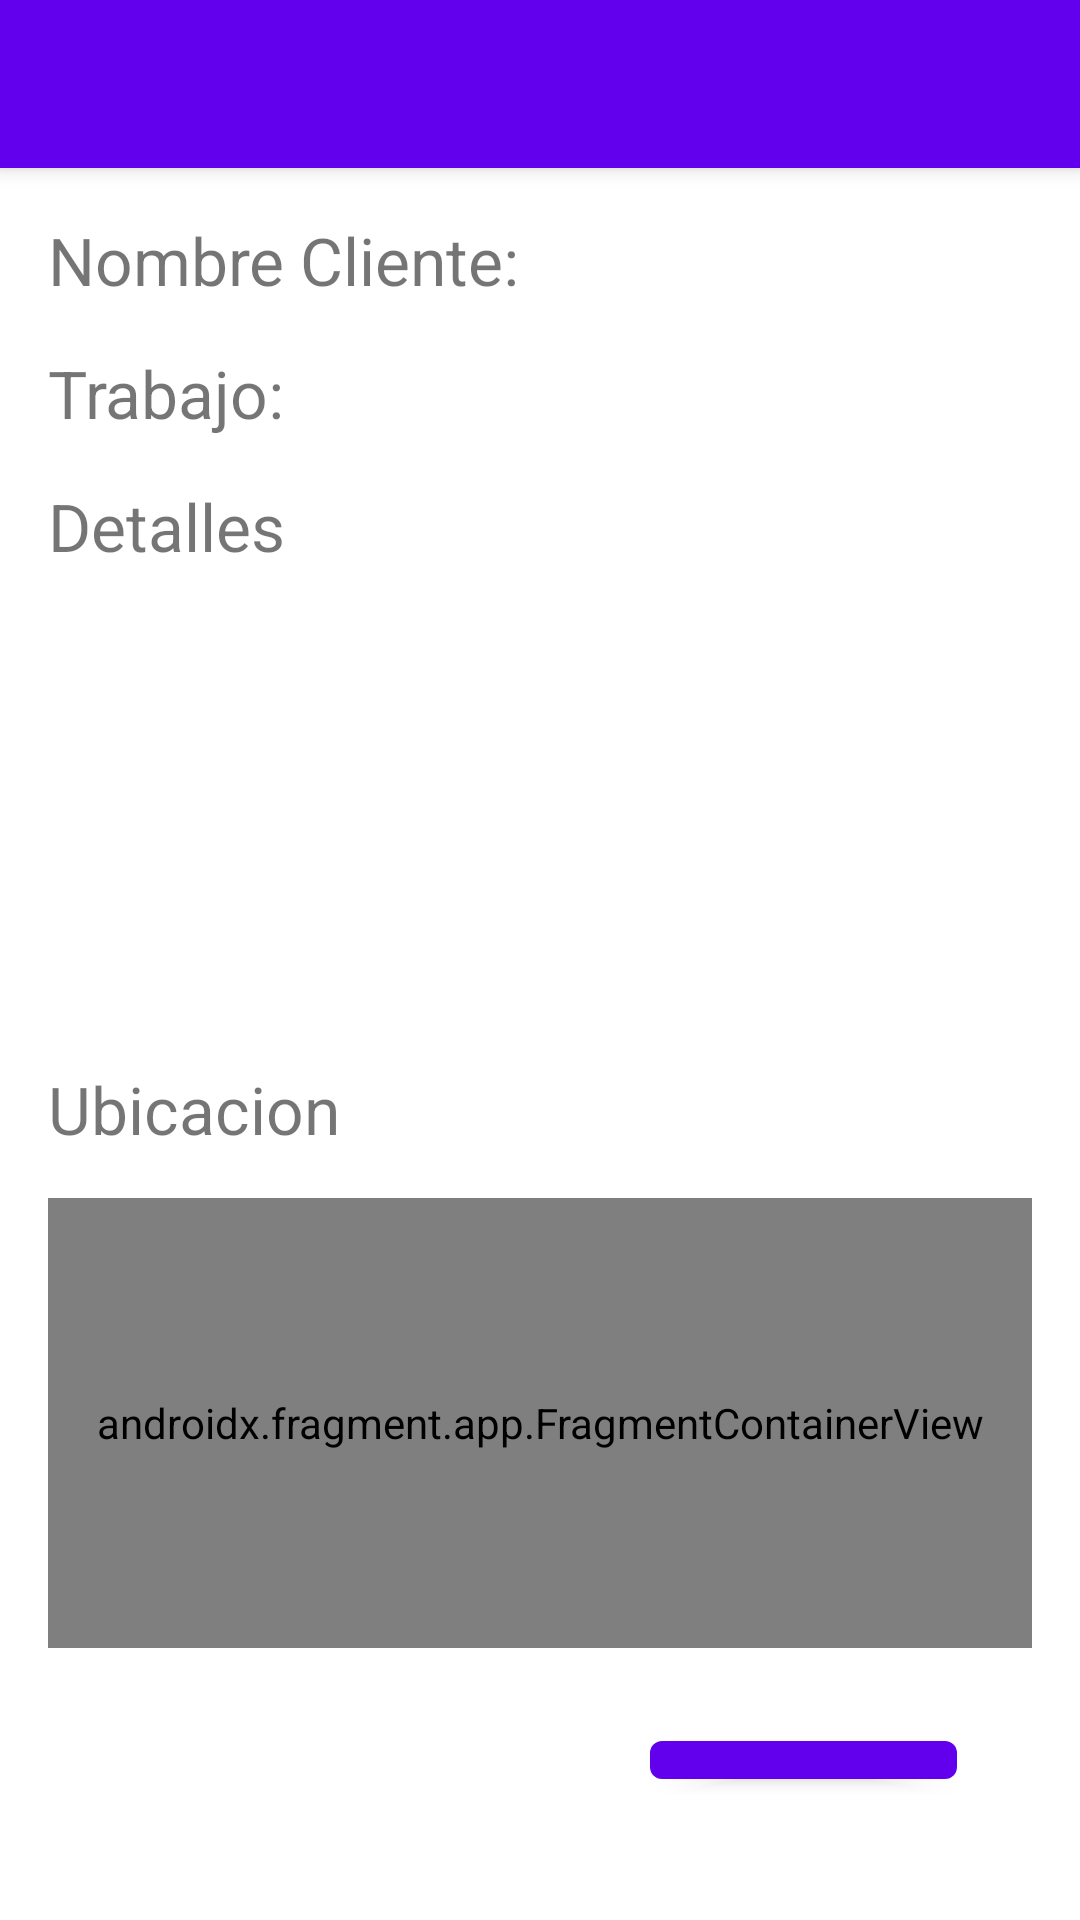

Write the Android layout XML for this screen, with the resource values it uses.
<!-- AndroidManifest.xml: application theme JobJobTheme -->
<!-- res/layout/activity_informacion.xml -->
<?xml version="1.0" encoding="utf-8"?>
<layout xmlns:android="http://schemas.android.com/apk/res/android"
    xmlns:app="http://schemas.android.com/apk/res-auto"
    xmlns:tools="http://schemas.android.com/tools"
    tools:context=".InformacionActivity">

    <data>

        <variable
            name="servicio"
            type="com.res.jobjob.model.data.Servicio" />
    </data>

    <androidx.coordinatorlayout.widget.CoordinatorLayout
        android:layout_width="match_parent"
        android:layout_height="match_parent">

        <include layout="@layout/toolbar" />

        <LinearLayout
            android:layout_width="match_parent"
            android:layout_height="wrap_content"
            android:orientation="vertical"
            android:padding="@dimen/padding"
            app:layout_behavior="com.google.android.material.appbar.AppBarLayout$ScrollingViewBehavior">


            <TextView
                android:id="@+id/nombre_text"
                android:layout_width="match_parent"
                android:layout_height="wrap_content"
                android:layout_marginBottom="@dimen/margin"
                android:text="@string/nombre_cliente"
                android:textSize="22sp" />

            <TextView
                android:id="@+id/trabajo_text"
                android:layout_width="match_parent"
                android:layout_height="wrap_content"
                android:layout_marginBottom="@dimen/margin"
                android:text="@string/trabajo"
                android:textSize="22sp" />

            <TextView
                android:layout_width="match_parent"
                android:layout_height="wrap_content"
                android:text="@string/detalles"
                android:textSize="22sp" />

            <ScrollView
                android:layout_width="match_parent"
                android:layout_height="150dp"
                android:layout_marginBottom="@dimen/margin"
                android:padding="@dimen/padding_text_scroll">

                <TextView
                    android:id="@+id/detalles_text"
                    android:layout_width="match_parent"
                    android:layout_height="wrap_content" />
            </ScrollView>

            <TextView
                android:layout_width="match_parent"
                android:layout_height="wrap_content"
                android:layout_marginBottom="@dimen/margin"
                android:text="@string/ubicacion"
                android:textSize="22sp" />

            <androidx.fragment.app.FragmentContainerView
                android:id="@+id/map_fragment"
                android:name="com.google.android.gms.maps.SupportMapFragment"
                android:layout_width="match_parent"
                android:layout_height="150dp" />

            <RelativeLayout
                android:layout_width="match_parent"
                android:layout_height="wrap_content">

                <Button
                    android:id="@+id/aceptar_button"
                    android:layout_width="wrap_content"
                    android:layout_height="wrap_content"
                    android:layout_alignParentEnd="true"
                    android:layout_margin="@dimen/button_margin"
                    android:text="@string/aceptar" />
            </RelativeLayout>
        </LinearLayout>
    </androidx.coordinatorlayout.widget.CoordinatorLayout>
</layout>
<!-- res/layout/toolbar.xml (included above) -->
<?xml version="1.0" encoding="utf-8"?>
<com.google.android.material.appbar.AppBarLayout xmlns:android="http://schemas.android.com/apk/res/android"
    android:id="@+id/app_bar_layout"
    android:layout_width="match_parent"
    android:layout_height="wrap_content"
    android:fitsSystemWindows="true"
    android:theme="@style/ThemeOverlay.MaterialComponents.Dark.ActionBar">

    <com.google.android.material.appbar.MaterialToolbar
        android:id="@+id/toolbar"
        android:layout_width="match_parent"
        android:fitsSystemWindows="true"
        android:layout_height="?attr/actionBarSize" />
</com.google.android.material.appbar.AppBarLayout>
<!-- resources referenced by this layout -->
<resources>
  <dimen name="button_margin">25dp</dimen>
  <dimen name="margin">15dp</dimen>
  <dimen name="padding">16dp</dimen>
  <dimen name="padding_text_scroll">10dp</dimen>
  <string name="aceptar">Aceptar</string>
  <string name="detalles">Detalles</string>
  <string name="nombre_cliente">Nombre Cliente:</string>
  <string name="trabajo">Trabajo:</string>
  <string name="ubicacion">Ubicacion</string>
  <style name="JobJobTheme" parent="Theme.MaterialComponents.Light.NoActionBar">
          
          <item name="colorPrimary">@color/primaryColor</item>
          <item name="colorPrimaryDark">@color/primaryColor</item>
          <item name="colorOnPrimary">@color/primaryTextColor</item>
          
          <item name="colorSecondary">@color/secondaryColor</item>
          <item name="colorSecondaryVariant">@color/secondaryDarkColor</item>
          <item name="colorOnSecondary">@color/secondaryLightColor</item>
          
          <item name="android:windowDrawsSystemBarBackgrounds">true</item>
          <item name="android:statusBarColor" tools:targetApi="l">?attr/colorPrimary</item>
          <item name="android:navigationBarColor">?attr/colorPrimary</item>
      </style>
  <color name="primaryColor">#6200ee</color>
  <color name="primaryTextColor">#ffffff</color>
  <color name="secondaryColor">#03dac5</color>
  <color name="secondaryDarkColor">#00a895</color>
  <color name="secondaryLightColor">#66fff8</color>
</resources>
